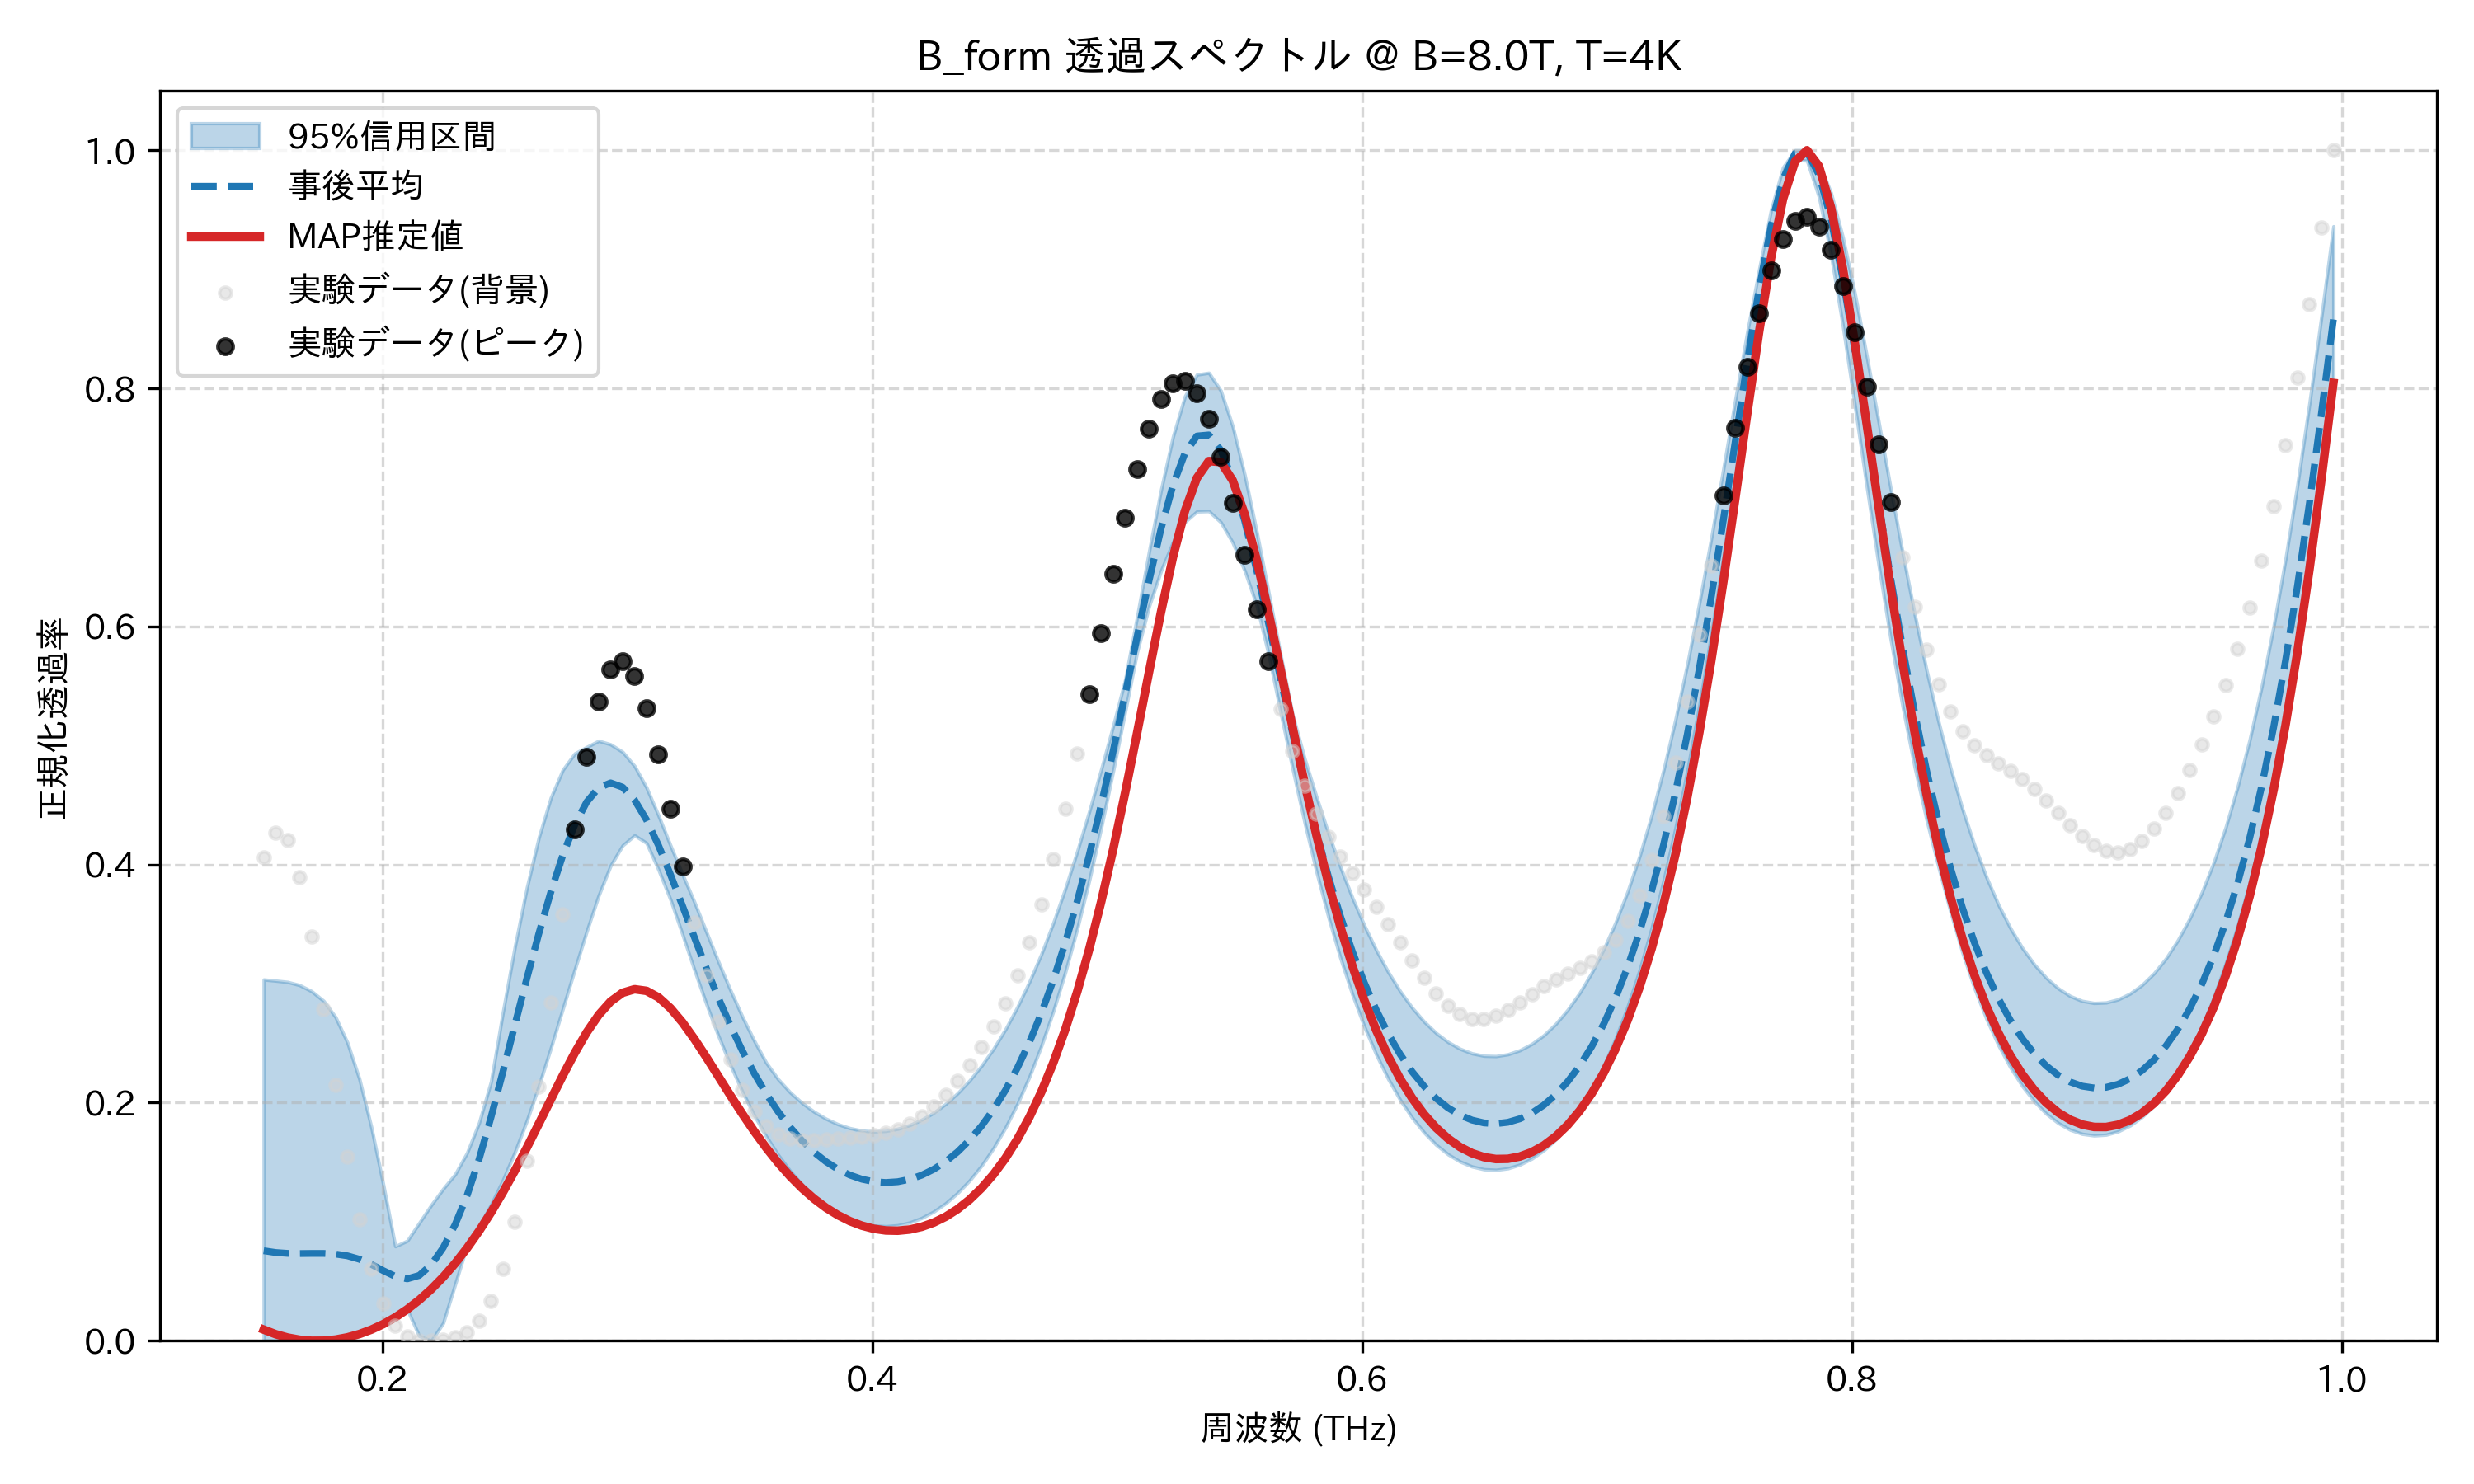

Data behind this chart, as committed beside it:
frequency_thz, mean_transmission, map_transmission, lower_95, upper_95, observed_normalized
0.1514, 0.07564, 0.009384, 0.0, 0.3035, 0.4058
0.1563, 0.07414, 0.00552, 0.0, 0.3025, 0.4268
0.1612, 0.07344, 0.0027, 0.0, 0.3014, 0.4206
0.1661, 0.07328, 0.0008736, 0.0003609, 0.2988, 0.3895
0.171, 0.07339, 0.0, 0.0, 0.2937, 0.3395
0.1759, 0.07339, 5.201346942925906e-05, 1.3300397639506047e-05, 0.2856, 0.2788
0.1808, 0.07286, 0.001014, 0.001003, 0.272, 0.215
0.1856, 0.07136, 0.002881, 0.00291, 0.2505, 0.1545
0.1905, 0.0685, 0.005662, 0.005728, 0.2198, 0.1021
0.1954, 0.06417, 0.009375, 0.009409, 0.1792, 0.06066
0.2003, 0.05888, 0.01405, 0.01402, 0.1309, 0.03113
0.2052, 0.05408, 0.01972, 0.0196, 0.07939, 0.01281
0.2101, 0.05203, 0.02645, 0.02624, 0.08405, 0.003513
0.2149, 0.05491, 0.03427, 0.004042, 0.09906, 0.0002206
0.2198, 0.06373, 0.04327, 0.0, 0.114, 0.0
0.2247, 0.07818, 0.0535, 0.01487, 0.1277, 0.0009877
0.2296, 0.09755, 0.06503, 0.04747, 0.1399, 0.002969
0.2345, 0.122, 0.0779, 0.08014, 0.158, 0.007341
0.2394, 0.1523, 0.09216, 0.09608, 0.1831, 0.01658
0.2443, 0.1878, 0.1078, 0.1143, 0.2177, 0.03351
0.2491, 0.2261, 0.1248, 0.1351, 0.2765, 0.06066
0.254, 0.2655, 0.143, 0.1587, 0.3315, 0.09972
0.2589, 0.3045, 0.1623, 0.185, 0.3808, 0.1511
0.2638, 0.3421, 0.1824, 0.2142, 0.4229, 0.2137
0.2687, 0.3769, 0.2027, 0.2459, 0.4562, 0.2844
0.2736, 0.4078, 0.2227, 0.2789, 0.4796, 0.3584
0.2785, 0.4334, 0.2418, 0.3118, 0.4933, 0.4294
0.2833, 0.4526, 0.2591, 0.344, 0.4987, 0.4908
0.2882, 0.4645, 0.2737, 0.3741, 0.504, 0.5369
0.2931, 0.4686, 0.285, 0.3992, 0.501, 0.5638
0.298, 0.465, 0.2923, 0.4161, 0.4947, 0.5706
0.3029, 0.4543, 0.2953, 0.4245, 0.4828, 0.5585
0.3078, 0.4375, 0.2939, 0.4181, 0.4647, 0.5311
0.3127, 0.4161, 0.2884, 0.3957, 0.4412, 0.4923
0.3175, 0.3916, 0.2794, 0.3706, 0.4161, 0.4468
0.3224, 0.3655, 0.2675, 0.3414, 0.3919, 0.3986
0.3273, 0.3389, 0.2535, 0.3115, 0.3685, 0.351
0.3322, 0.3129, 0.2382, 0.2829, 0.3434, 0.3069
0.3371, 0.2881, 0.2222, 0.2563, 0.3186, 0.2682
0.342, 0.265, 0.2063, 0.2318, 0.2948, 0.236
0.3468, 0.2438, 0.1907, 0.2095, 0.2725, 0.211
0.3517, 0.2247, 0.176, 0.1895, 0.2521, 0.1927
0.3566, 0.2076, 0.1622, 0.1717, 0.2336, 0.1806
0.3615, 0.1925, 0.1496, 0.1562, 0.2197, 0.1734
0.3664, 0.1793, 0.1382, 0.1427, 0.2087, 0.1698
0.3713, 0.168, 0.1281, 0.1311, 0.1998, 0.1685
0.3762, 0.1584, 0.1193, 0.1214, 0.1925, 0.1685
0.381, 0.1505, 0.1118, 0.1134, 0.1865, 0.1691
0.3859, 0.1441, 0.1055, 0.107, 0.1819, 0.1698
0.3908, 0.1392, 0.1005, 0.1021, 0.1786, 0.1705
0.3957, 0.1357, 0.09669, 0.09877, 0.1766, 0.1713
0.4006, 0.1337, 0.09408, 0.09679, 0.1758, 0.1725
0.4055, 0.1329, 0.09266, 0.0962, 0.1763, 0.1745
0.4104, 0.1336, 0.09245, 0.09704, 0.1781, 0.1778
0.4152, 0.1356, 0.09345, 0.09938, 0.1812, 0.1825
0.4201, 0.1391, 0.09571, 0.1032, 0.1857, 0.1889
0.425, 0.144, 0.09926, 0.1085, 0.1916, 0.197
0.4299, 0.1505, 0.1042, 0.1155, 0.199, 0.2069
0.4348, 0.1587, 0.1106, 0.1242, 0.208, 0.2184
0.4397, 0.1686, 0.1185, 0.1346, 0.2187, 0.2315
... 114 more rows
